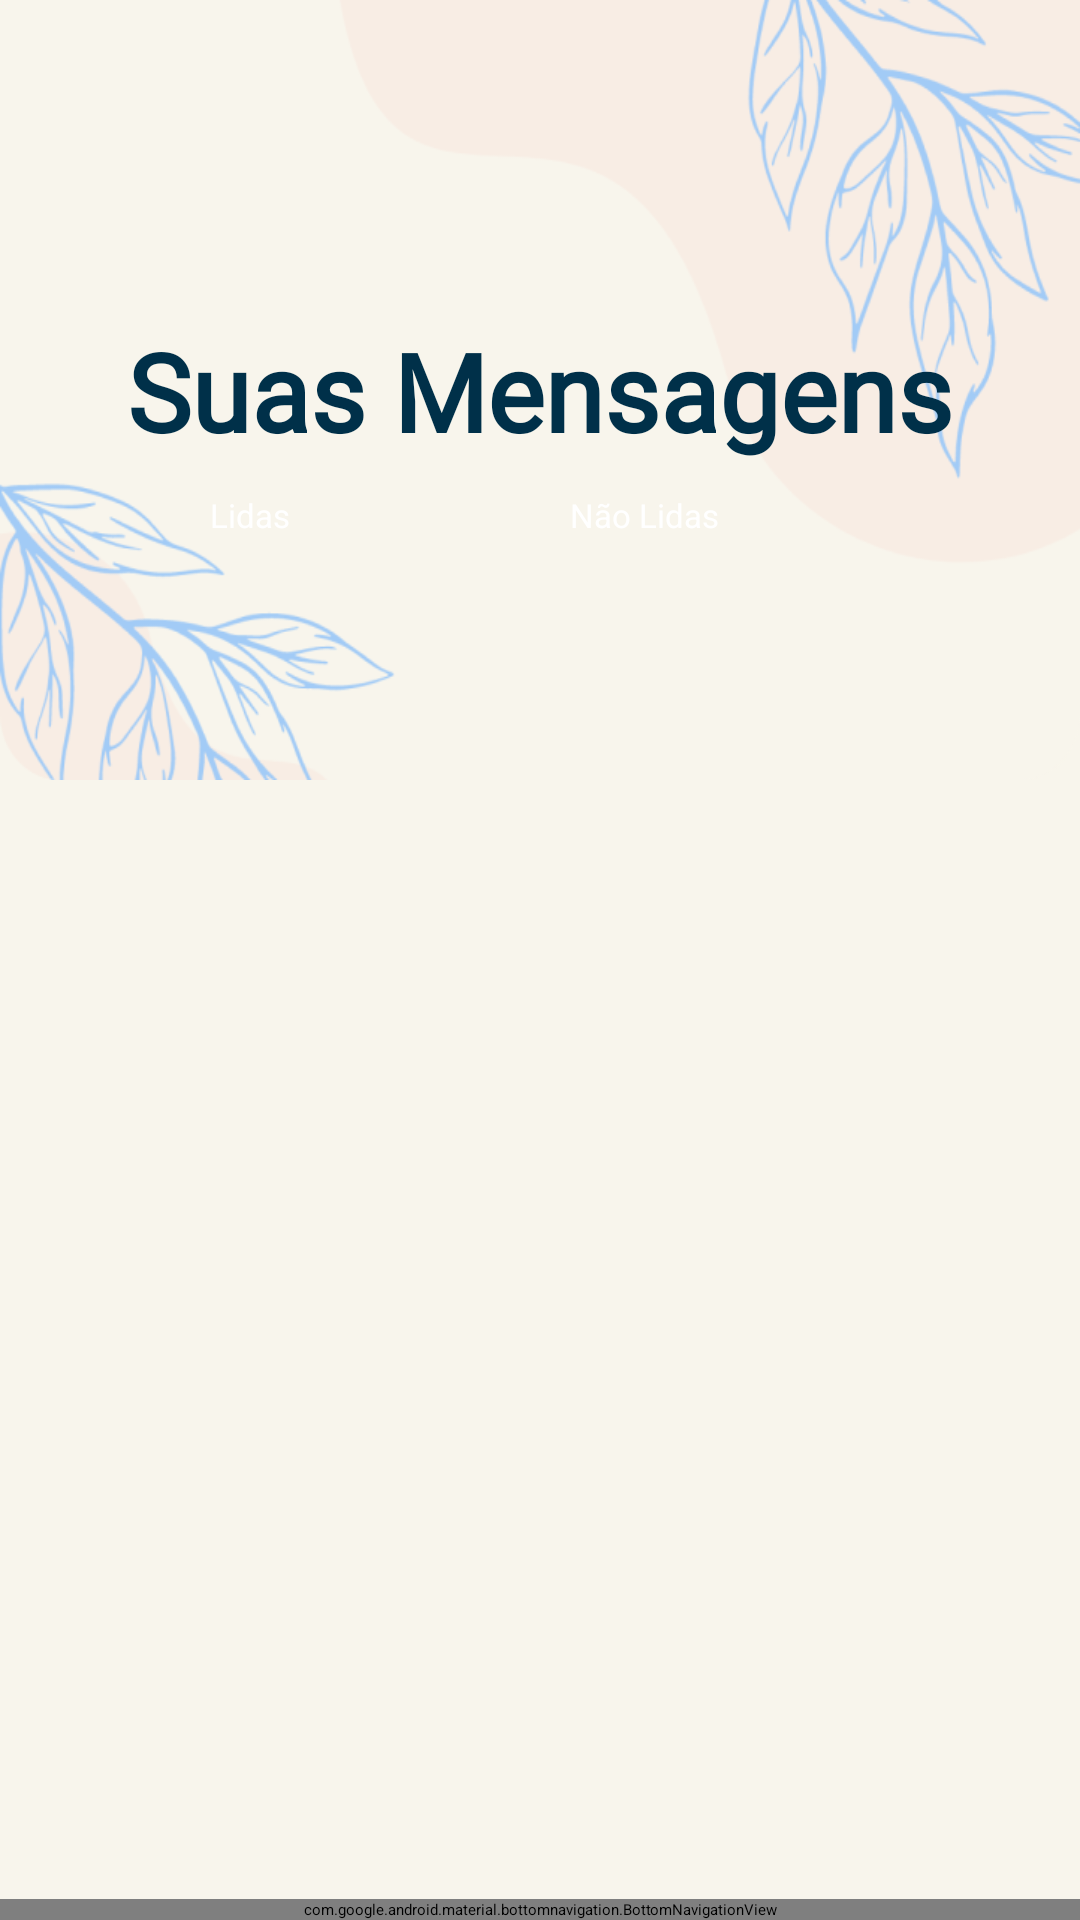

This screen was rendered from an Android layout file. Write that file and the resources it references.
<!-- AndroidManifest.xml: application theme Theme.SaudeConnect -->
<!-- res/layout/fragment_message.xml -->
<?xml version="1.0" encoding="utf-8"?>
<androidx.constraintlayout.widget.ConstraintLayout xmlns:android="http://schemas.android.com/apk/res/android"
    xmlns:app="http://schemas.android.com/apk/res-auto"
    xmlns:tools="http://schemas.android.com/tools"
    android:layout_width="match_parent"
    android:layout_height="match_parent"
    android:background="@color/color_light"
    tools:context=".screens.MessageFragment">


    <LinearLayout
        android:id="@+id/linearLayout"
        android:layout_width="match_parent"
        android:layout_height="260dp"
        android:background="@drawable/fundo_acard"
        android:elevation="4dp"
        app:layout_constraintEnd_toEndOf="parent"
        app:layout_constraintStart_toStartOf="parent"
        app:layout_constraintTop_toTopOf="parent">


        <androidx.constraintlayout.widget.ConstraintLayout
            android:layout_width="match_parent"
            android:layout_height="match_parent">


            <TextView
                android:id="@+id/textView"
                android:layout_width="wrap_content"
                android:layout_height="wrap_content"
                android:fontFamily="@font/open_sans"
                android:gravity="center_vertical"
                android:text="Suas Mensagens"
                android:textColor="#003049"
                android:textSize="36sp"
                android:textStyle="bold"
                app:layout_constraintBottom_toBottomOf="parent"
                app:layout_constraintEnd_toEndOf="parent"
                app:layout_constraintStart_toStartOf="parent"
                app:layout_constraintTop_toTopOf="parent" />


            <LinearLayout
                android:id="@+id/linearLayout2"
                android:layout_width="wrap_content"
                android:layout_height="60dp"
                android:orientation="horizontal"
                app:layout_constraintEnd_toEndOf="parent"
                app:layout_constraintStart_toStartOf="parent"
                app:layout_constraintTop_toBottomOf="@+id/textView">

                <Button
                    android:id="@+id/btnGoEditPerfil"
                    android:layout_width="110dp"
                    android:layout_height="40dp"
                    android:layout_gravity="center"
                    android:layout_marginStart="10dp"
                    android:backgroundTint="@color/color_base"
                    android:text="Lidas"
                    android:textColor="@color/white"
                    android:textSize="11sp" />

                <Button
                    android:id="@+id/btnPrivacidade"
                    android:layout_width="110dp"
                    android:layout_height="40dp"
                    android:layout_gravity="center"
                    android:layout_marginStart="10dp"
                    android:backgroundTint="@color/red"
                    android:text="Não Lidas"
                    android:textColor="@color/white"
                    android:textSize="11sp" />

            </LinearLayout>
        </androidx.constraintlayout.widget.ConstraintLayout>
    </LinearLayout>

    <androidx.recyclerview.widget.RecyclerView
        android:id="@+id/rvlProfessional"
        android:layout_width="match_parent"
        android:layout_height="460dp"
        android:layout_marginTop="6dp"
        android:layout_marginBottom="1dp"
        android:overScrollMode="never"
        android:visibility="visible"
        tools:listitem="@layout/card_chat_proffessionals"
        app:layout_constraintBottom_toTopOf="@+id/bottomNavigation"
        app:layout_constraintEnd_toEndOf="parent"
        app:layout_constraintStart_toStartOf="parent"
        app:layout_constraintTop_toBottomOf="@+id/linearLayout" />


    <com.google.android.material.bottomnavigation.BottomNavigationView
        android:id="@+id/bottomNavigation"
        android:layout_width="match_parent"
        android:layout_height="wrap_content"
        android:background="@drawable/bottom_background"
        app:itemIconSize="40dp"
        app:itemIconTint="@drawable/item_selector"
        app:itemTextColor="#003049"
        app:layout_constraintBottom_toBottomOf="parent"
        app:layout_constraintEnd_toEndOf="parent"
        app:layout_constraintStart_toStartOf="parent"
        app:menu="@menu/bottom_menu" />

</androidx.constraintlayout.widget.ConstraintLayout>
<!-- res/layout/card_chat_proffessionals.xml (included above) -->
<androidx.cardview.widget.CardView xmlns:android="http://schemas.android.com/apk/res/android"
    xmlns:app="http://schemas.android.com/apk/res-auto"
    xmlns:tools="http://schemas.android.com/tools"
    android:layout_width="match_parent"
    android:layout_height="100dp"
    android:layout_margin="15dp"
    android:backgroundTint="@color/white"
    app:cardCornerRadius="20dp"
    tools:ignore="MissingDefaultResource">

    <androidx.constraintlayout.widget.ConstraintLayout
        android:layout_width="match_parent"
        android:layout_height="match_parent" >


        <ImageView
            android:id="@+id/imgPerfilProfessional"
            android:layout_width="70dp"
            android:layout_height="70dp"
            android:layout_marginStart="10dp"
            android:src="@drawable/avatar"
            app:layout_constraintBottom_toBottomOf="parent"
            app:layout_constraintStart_toStartOf="parent"
            app:layout_constraintTop_toTopOf="parent" />

        <TextView
            android:id="@+id/txtNamePerfilProfessional"
            android:layout_width="wrap_content"
            android:layout_height="wrap_content"
            android:layout_margin="16dp"
            android:text="Nome do Profissional"
            android:textColor="#003049"
            android:textStyle="bold"
            app:layout_constraintStart_toEndOf="@+id/imgPerfilProfessional"
            app:layout_constraintTop_toTopOf="parent" />

        <TextView
            android:id="@+id/txtDescProf"
            android:layout_width="150dp"
            android:layout_margin="10dp"
            android:layout_height="wrap_content"
            android:text="A sua consulta está confirmada. Nos vemos amanhã!"
            android:textColor="#003049"
            android:textSize="10sp"
            android:layout_marginStart="15sp"
            app:layout_constraintStart_toEndOf="@+id/imgPerfilProfessional"
            app:layout_constraintTop_toBottomOf="@+id/txtNamePerfilProfessional" />


        <androidx.cardview.widget.CardView
            android:id="@+id/btnQntMessage"
            android:layout_width="20dp"
            android:layout_height="20dp"
            app:cardCornerRadius="50dp"
            android:layout_margin="20dp"
            android:backgroundTint="@color/red"
            app:layout_constraintEnd_toEndOf="parent"
            app:layout_constraintTop_toTopOf="parent">

            <TextView
                android:layout_width="wrap_content"
                android:layout_height="wrap_content"
                android:layout_gravity="center"
                android:textColor="@color/white"
                android:text="1"/>

        </androidx.cardview.widget.CardView>

        <TextView
            android:layout_width="wrap_content"
            android:id="@+id/txtSendAgo"
            android:layout_height="wrap_content"
            android:text="Há 3 min"
            android:textSize="10sp"
            android:layout_margin="10dp"
            android:textColor="@color/red"
            app:layout_constraintBottom_toBottomOf="parent"
            app:layout_constraintEnd_toEndOf="parent" />
    </androidx.constraintlayout.widget.ConstraintLayout>

</androidx.cardview.widget.CardView>
<!-- resources referenced by this layout -->
<resources>
  <color name="color_base">#52B788</color>
  <color name="color_light">#F8F5EC</color>
  <color name="red">#F84955</color>
  <color name="white">#FFFFFFFF</color>
  <!-- drawable avatar: png bitmap (drawable, 5278 bytes) -->
  <!-- drawable bottom_background (drawable) -->
  <?xml version="1.0" encoding="utf-8"?>
  <shape xmlns:android="http://schemas.android.com/apk/res/android"
      android:shape="rectangle">
  
      <solid android:color="#ECE8DE" />
  
      <corners
          android:topLeftRadius="20dp"
          android:topRightRadius="20dp"/>
  
  </shape>
  <!-- drawable fundo_acard: png bitmap (drawable, 65486 bytes) -->
  <!-- drawable item_selector (drawable) -->
  <?xml version="1.0" encoding="utf-8"?>
  <selector xmlns:android="http://schemas.android.com/apk/res/android">
  
      <item
          android:state_selected="true"
          android:color = "@color/red"/>
  
      <item
          android:state_selected="false"
          android:color = "#1E1E1E"/>
  
  </selector>
  <style name="Theme.SaudeConnect" parent="Base.Theme.SaudeConnect" />
  <style name="Base.Theme.SaudeConnect" parent="Theme.Material3.Light.NoActionBar">
          
          <item name="colorPrimary">@color/color_base</item>
          <item name="colorSecondary">@color/red</item>
          <item name="colorAccent">@color/color_light</item>
  
          <item name="colorSecondaryContainer">@android:color/transparent</item>
          
  
      </style>
</resources>
